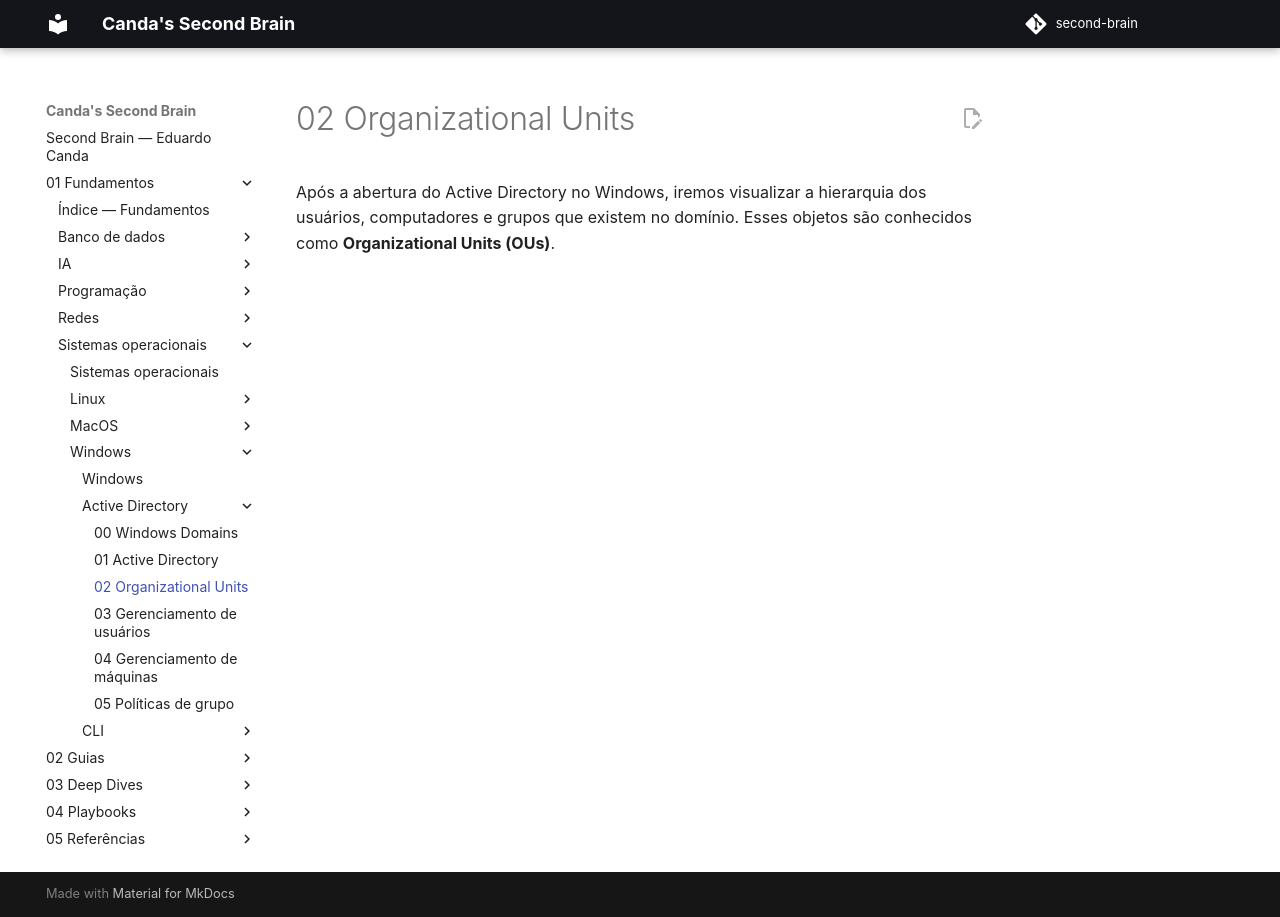

repository: EduardoCanda/second-brain · page: 01 - Fundamentos/Sistemas operacionais/Windows/Active Directory/02 - Organizational Units/index.html · generator: mkdocs

Após a abertura do Active Directory no Windows, iremos visualizar a hierarquia dos usuários, computadores e grupos que existem no domínio. Esses objetos são conhecidos como **Organizational Units (OUs)**.
